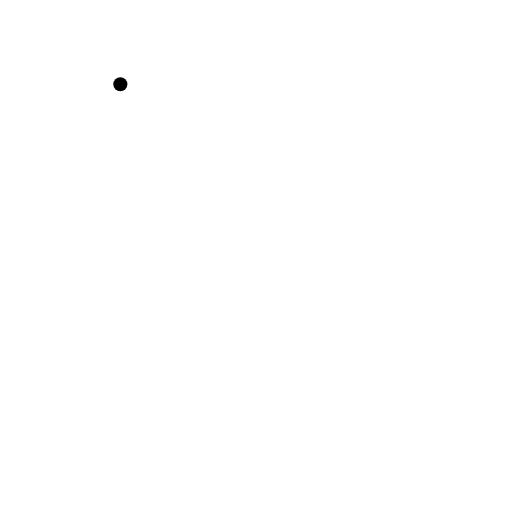
t = 0.00 s
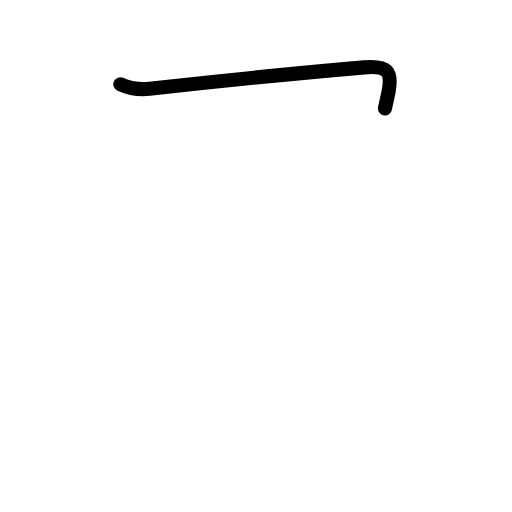
t = 0.81 s
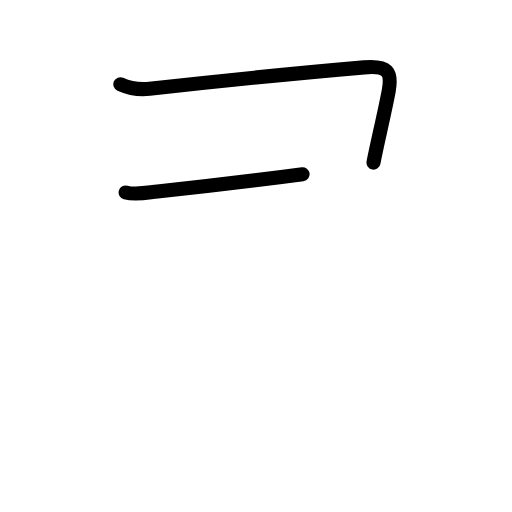
t = 1.58 s
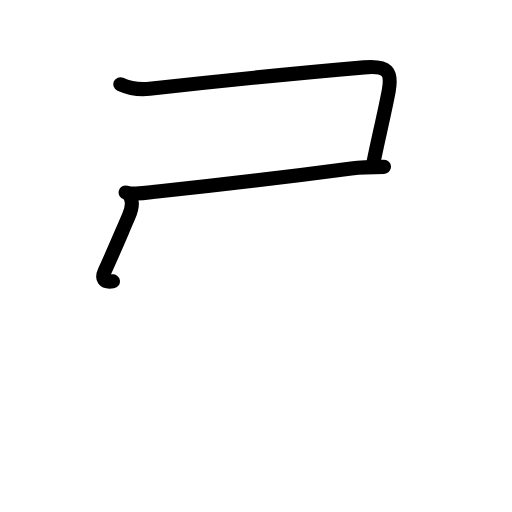
t = 2.39 s
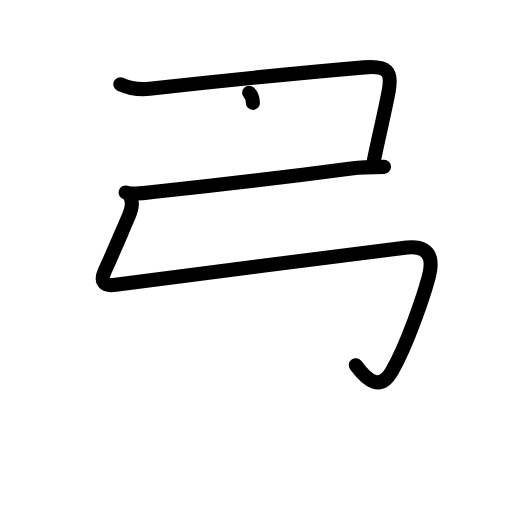
t = 3.17 s
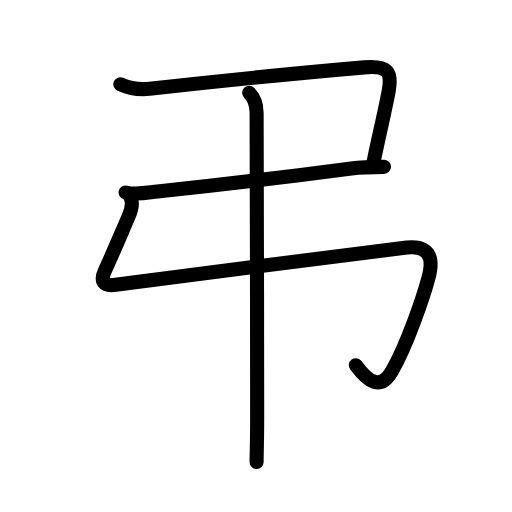
t = 4.00 s

The animated SVG that drew these frames (rendered in a browser with its animation timeline set to each time). Animation: 20 SMIL elements (animate=20); one cycle of 4.00 s.

<?xml version="1.0" encoding="UTF-8"?>
<!--
AniKanjiVG is licensed by CC-BY-SA Paul C. Sommerhoff (https://bitbucket.org/sommerhoff/anikanjivg).
AniKanjiVG uses KanjiVG which is licensed by CC-BY-SA Ulrich Apel (http://kanjivg.tagaini.net).
See also http://creativecommons.org/licenses/by-sa/3.0/
-->
<svg xmlns:kvg='http://kanjivg.tagaini.net' xmlns='http://www.w3.org/2000/svg' width='109' height='109' viewBox='0 0 109 109' style='fill:none;stroke:#000000;stroke-width:3;stroke-linecap:round;stroke-linejoin:round;' id="kvg:kanji_05f14"><g id="kvg:05f14" kvg:element="弔"><g id="kvg:05f14-g1" kvg:element="弓" kvg:radical="tradit"><path id="kvg:05f14-s1" kvg:type="㇕c" d="M25.62,17.93c2.38,1.07,4.15,1.2,6.22,0.97c19.28-2.15,32.28-3.4,45.68-4.56c5.06-0.44,5.97,0.91,5.24,4.96c-0.73,4.05-2.84,12.9-3.24,15.31"><animate attributeName="d" begin="0.0s" dur="0.25s" from="M25.62,17.93C25.62,17.93,25.62,17.93,25.62,17.93" to="M25.62,17.93c2.38,1.07,4.15,1.2,6.22,0.97" />
<animate attributeName="d" begin="0.25s" dur="0.25s" from="M25.62,17.93c2.38,1.07,4.15,1.2,6.22,0.97c0,0,0,0,0,0,0" to="M25.62,17.93c2.38,1.07,4.15,1.2,6.22,0.97c19.28-2.15,32.28-3.4,45.68-4.56" />
<animate attributeName="d" begin="0.5s" dur="0.25s" from="M25.62,17.93c2.38,1.07,4.15,1.2,6.22,0.97c19.28-2.15,32.28-3.4,45.68-4.56c0,0,0,0,0,0,0" to="M25.62,17.93c2.38,1.07,4.15,1.2,6.22,0.97c19.28-2.15,32.28-3.4,45.68-4.56c5.06-0.44,5.97,0.91,5.24,4.96" />
<animate attributeName="d" begin="0.75s" dur="0.25s" from="M25.62,17.93c2.38,1.07,4.15,1.2,6.22,0.97c19.28-2.15,32.28-3.4,45.68-4.56c5.06-0.44,5.97,0.91,5.24,4.96c0,0,0,0,0,0,0" to="M25.62,17.93c2.38,1.07,4.15,1.2,6.22,0.97c19.28-2.15,32.28-3.4,45.68-4.56c5.06-0.44,5.97,0.91,5.24,4.96c-0.73,4.05-2.84,12.9-3.24,15.31" />
</path>
<path id="kvg:05f14-s2" kvg:type="㇐" d="M26.75,40.97c2.13,0.59,4.63,0.03,6.77-0.19c12.9-1.37,33.63-3.91,41.25-4.92c2.35-0.31,4.62-0.34,6.98-0.34"><animate attributeName="d" begin="1.0s" dur="0.3333333333333333s" from="M26.75,40.97C26.75,40.97,26.75,40.97,26.75,40.97" to="M26.75,40.97c2.13,0.59,4.63,0.03,6.77-0.19" />
<animate attributeName="d" begin="1.3333333333333333s" dur="0.3333333333333333s" from="M26.75,40.97c2.13,0.59,4.63,0.03,6.77-0.19c0,0,0,0,0,0,0" to="M26.75,40.97c2.13,0.59,4.63,0.03,6.77-0.19c12.9-1.37,33.63-3.91,41.25-4.92" />
<animate attributeName="d" begin="1.6666666666666665s" dur="0.3333333333333333s" from="M26.75,40.97c2.13,0.59,4.63,0.03,6.77-0.19c12.9-1.37,33.63-3.91,41.25-4.92c0,0,0,0,0,0,0" to="M26.75,40.97c2.13,0.59,4.63,0.03,6.77-0.19c12.9-1.37,33.63-3.91,41.25-4.92c2.35-0.31,4.62-0.34,6.98-0.34" />
<animate attributeName="d" begin="0s" dur="1.0s" from="M-100,-100" to="M-100,-100" />
</path>
<path id="kvg:05f14-s3" kvg:type="㇉" d="M27.68,41.8c0.69,1.2,0.44,2.58-0.26,4.18c-1.8,4.15-3.3,7.77-5.12,11.71c-1,2.17-0.3,3.32,2.32,2.93c2.5-0.37,55.36-7.17,62-7.91c6.64-0.73,5.02,4.91,4.54,6.67c-0.91,3.37-4.4,13.89-7.74,19.67c-2.42,4.2-5.05,2.2-7.67-1.3"><animate attributeName="d" begin="2.0s" dur="0.14285714285714285s" from="M27.68,41.8C27.68,41.8,27.68,41.8,27.68,41.8" to="M27.68,41.8c0.69,1.2,0.44,2.58-0.26,4.18" />
<animate attributeName="d" begin="2.142857142857143s" dur="0.14285714285714285s" from="M27.68,41.8c0.69,1.2,0.44,2.58-0.26,4.18c0,0,0,0,0,0,0" to="M27.68,41.8c0.69,1.2,0.44,2.58-0.26,4.18c-1.8,4.15-3.3,7.77-5.12,11.71" />
<animate attributeName="d" begin="2.2857142857142856s" dur="0.14285714285714285s" from="M27.68,41.8c0.69,1.2,0.44,2.58-0.26,4.18c-1.8,4.15-3.3,7.77-5.12,11.71c0,0,0,0,0,0,0" to="M27.68,41.8c0.69,1.2,0.44,2.58-0.26,4.18c-1.8,4.15-3.3,7.77-5.12,11.71c-1,2.17-0.3,3.32,2.32,2.93" />
<animate attributeName="d" begin="2.4285714285714284s" dur="0.14285714285714285s" from="M27.68,41.8c0.69,1.2,0.44,2.58-0.26,4.18c-1.8,4.15-3.3,7.77-5.12,11.71c-1,2.17-0.3,3.32,2.32,2.93c0,0,0,0,0,0,0" to="M27.68,41.8c0.69,1.2,0.44,2.58-0.26,4.18c-1.8,4.15-3.3,7.77-5.12,11.71c-1,2.17-0.3,3.32,2.32,2.93c2.5-0.37,55.36-7.17,62-7.91" />
<animate attributeName="d" begin="2.571428571428571s" dur="0.14285714285714285s" from="M27.68,41.8c0.69,1.2,0.44,2.58-0.26,4.18c-1.8,4.15-3.3,7.77-5.12,11.71c-1,2.17-0.3,3.32,2.32,2.93c2.5-0.37,55.36-7.17,62-7.91c0,0,0,0,0,0,0" to="M27.68,41.8c0.69,1.2,0.44,2.58-0.26,4.18c-1.8,4.15-3.3,7.77-5.12,11.71c-1,2.17-0.3,3.32,2.32,2.93c2.5-0.37,55.36-7.17,62-7.91c6.64-0.73,5.02,4.91,4.54,6.67" />
<animate attributeName="d" begin="2.7142857142857144s" dur="0.14285714285714285s" from="M27.68,41.8c0.69,1.2,0.44,2.58-0.26,4.18c-1.8,4.15-3.3,7.77-5.12,11.71c-1,2.17-0.3,3.32,2.32,2.93c2.5-0.37,55.36-7.17,62-7.91c6.64-0.73,5.02,4.91,4.54,6.67c0,0,0,0,0,0,0" to="M27.68,41.8c0.69,1.2,0.44,2.58-0.26,4.18c-1.8,4.15-3.3,7.77-5.12,11.71c-1,2.17-0.3,3.32,2.32,2.93c2.5-0.37,55.36-7.17,62-7.91c6.64-0.73,5.02,4.91,4.54,6.67c-0.91,3.37-4.4,13.89-7.74,19.67" />
<animate attributeName="d" begin="2.857142857142857s" dur="0.14285714285714285s" from="M27.68,41.8c0.69,1.2,0.44,2.58-0.26,4.18c-1.8,4.15-3.3,7.77-5.12,11.71c-1,2.17-0.3,3.32,2.32,2.93c2.5-0.37,55.36-7.17,62-7.91c6.64-0.73,5.02,4.91,4.54,6.67c-0.91,3.37-4.4,13.89-7.74,19.67c0,0,0,0,0,0,0" to="M27.68,41.8c0.69,1.2,0.44,2.58-0.26,4.18c-1.8,4.15-3.3,7.77-5.12,11.71c-1,2.17-0.3,3.32,2.32,2.93c2.5-0.37,55.36-7.17,62-7.91c6.64-0.73,5.02,4.91,4.54,6.67c-0.91,3.37-4.4,13.89-7.74,19.67c-2.42,4.2-5.05,2.2-7.67-1.3" />
<animate attributeName="d" begin="0s" dur="2.0s" from="M-100,-100" to="M-100,-100" />
</path>
</g>
<g id="kvg:05f14-g2" kvg:element="丨" kvg:radical="nelson"><path id="kvg:05f14-s4" kvg:type="㇑" d="M53.04,19.75c0.98,0.98,1.59,2.25,1.59,4.3c0,1.11,0.12,43.95,0.12,64.96c0,4.57-0.12,7.23-0.12,9.36"><animate attributeName="d" begin="3.0s" dur="0.3333333333333333s" from="M53.04,19.75C53.04,19.75,53.04,19.75,53.04,19.75" to="M53.04,19.75c0.98,0.98,1.59,2.25,1.59,4.3" />
<animate attributeName="d" begin="3.3333333333333335s" dur="0.3333333333333333s" from="M53.04,19.75c0.98,0.98,1.59,2.25,1.59,4.3c0,0,0,0,0,0,0" to="M53.04,19.75c0.98,0.98,1.59,2.25,1.59,4.3c0,1.11,0.12,43.95,0.12,64.96" />
<animate attributeName="d" begin="3.6666666666666665s" dur="0.3333333333333333s" from="M53.04,19.75c0.98,0.98,1.59,2.25,1.59,4.3c0,1.11,0.12,43.95,0.12,64.96c0,0,0,0,0,0,0" to="M53.04,19.75c0.98,0.98,1.59,2.25,1.59,4.3c0,1.11,0.12,43.95,0.12,64.96c0,4.57-0.12,7.23-0.12,9.36" />
<animate attributeName="d" begin="0s" dur="3.0s" from="M-100,-100" to="M-100,-100" />
</path>
</g>
</g>
</svg>
